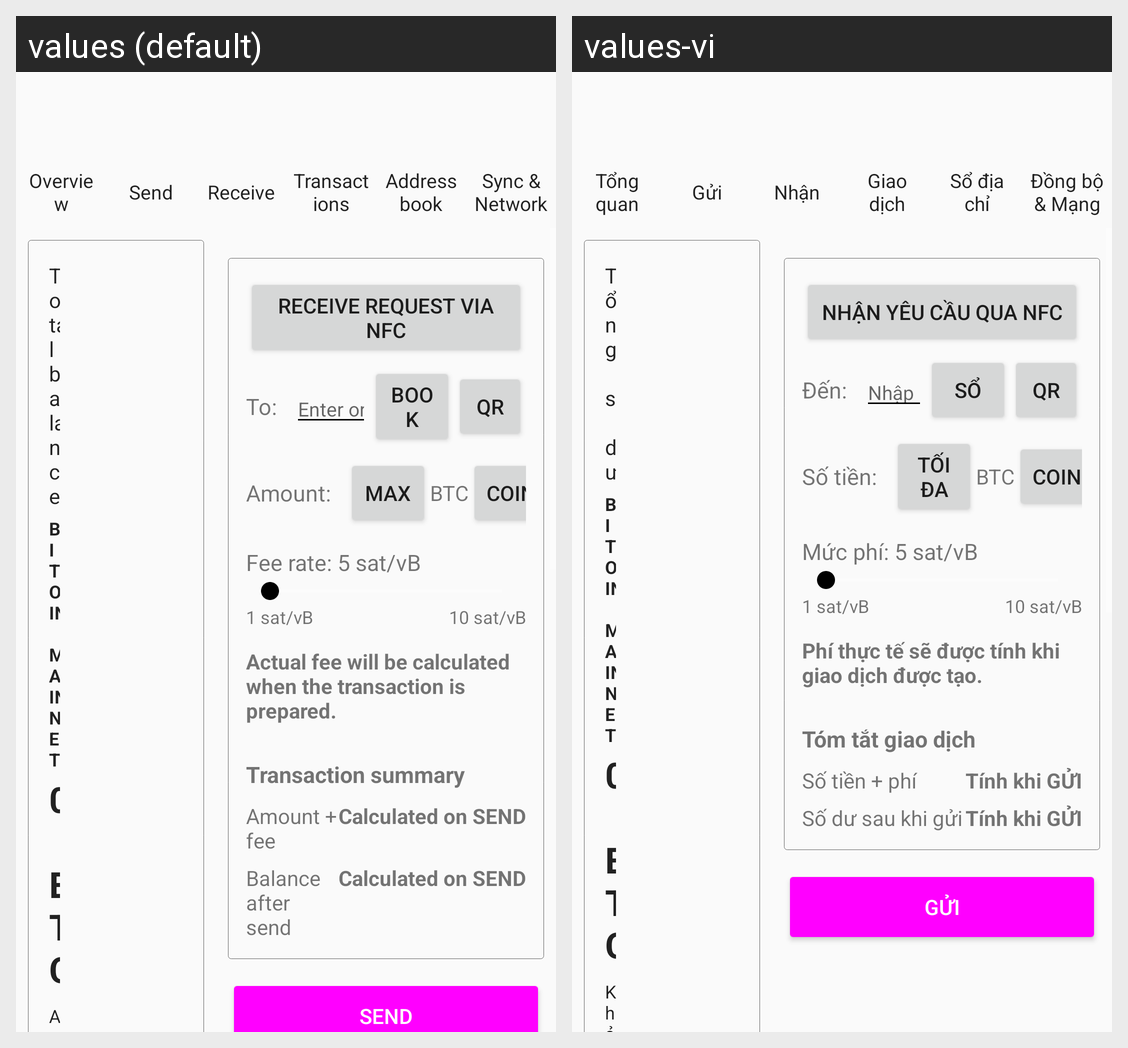

For this localized Android screen grid, give each drawn string resource with its value in every locale shown.
Android screen res/layout/activity_send.xml rendered under 2 locales, left to right: values (default), values-vi. Device: Nexus 5 (rendered at 1080×1920; each locale shown at half size, 540×960, under a caption strip naming it); theme AppTheme.
Strings drawn on this screen, with the default value and each locale's value (text and hints the layout hard-codes, and strings that could not be matched under every locale, appear in the picture but are not listed):

total_balance
  values: Total balance
  values-vi: Tổng số dư

network_badge_mainnet
  values: BITCOIN MAINNET
  values-vi: BITCOIN MAINNET

zero_btc
  values: 0 BTC
  values-vi: 0 BTC

available_balance_loading
  values: Available: loading...
  values-vi: Khả dụng: đang tải...

send_receive_nfc_button
  values: Receive request via NFC
  values-vi: Nhận yêu cầu qua NFC

to_label
  values: To:
  values-vi: Đến:

recipient_hint
  values: Enter or paste recipient address
  values-vi: Nhập hoặc dán địa chỉ người nhận

address_book_short
  values: BOOK
  values-vi: SỔ

qr
  values: QR
  values-vi: QR

amount_label
  values: Amount:
  values-vi: Số tiền:

max
  values: MAX
  values-vi: TỐI ĐA

btc_suffix
  values: BTC
  values-vi: BTC

coin_control
  values: COINS
  values-vi: COIN

fee_rate_initial
  values: Fee rate: 5 sat/vB
  values-vi: Mức phí: 5 sat/vB

fee_rate_min
  values: 1 sat/vB
  values-vi: 1 sat/vB

fee_rate_max
  values: 10 sat/vB
  values-vi: 10 sat/vB

estimated_fee_pending
  values: Actual fee will be calculated when the transaction is prepared.
  values-vi: Phí thực tế sẽ được tính khi giao dịch được tạo.

send_summary_title
  values: Transaction summary
  values-vi: Tóm tắt giao dịch

total_debit_label
  values: Amount + fee
  values-vi: Số tiền + phí

send_calculated_on_send
  values: Calculated on SEND
  values-vi: Tính khi GỬI

remaining_balance_label
  values: Balance after send
  values-vi: Số dư sau khi gửi

send_review_remaining
  values: Balance after send
  values-vi: Số dư sau khi gửi

send_button
  values: SEND
  values-vi: GỬI

overview_title
  values: Overview
  values-vi: Tổng quan

menu_send
  values: Send
  values-vi: Gửi

menu_receive
  values: Receive
  values-vi: Nhận

transactions_title
  values: Transactions
  values-vi: Giao dịch

menu_address_book
  values: Address book
  values-vi: Sổ địa chỉ

menu_sync
  values: Sync & Network
  values-vi: Đồng bộ & Mạng
